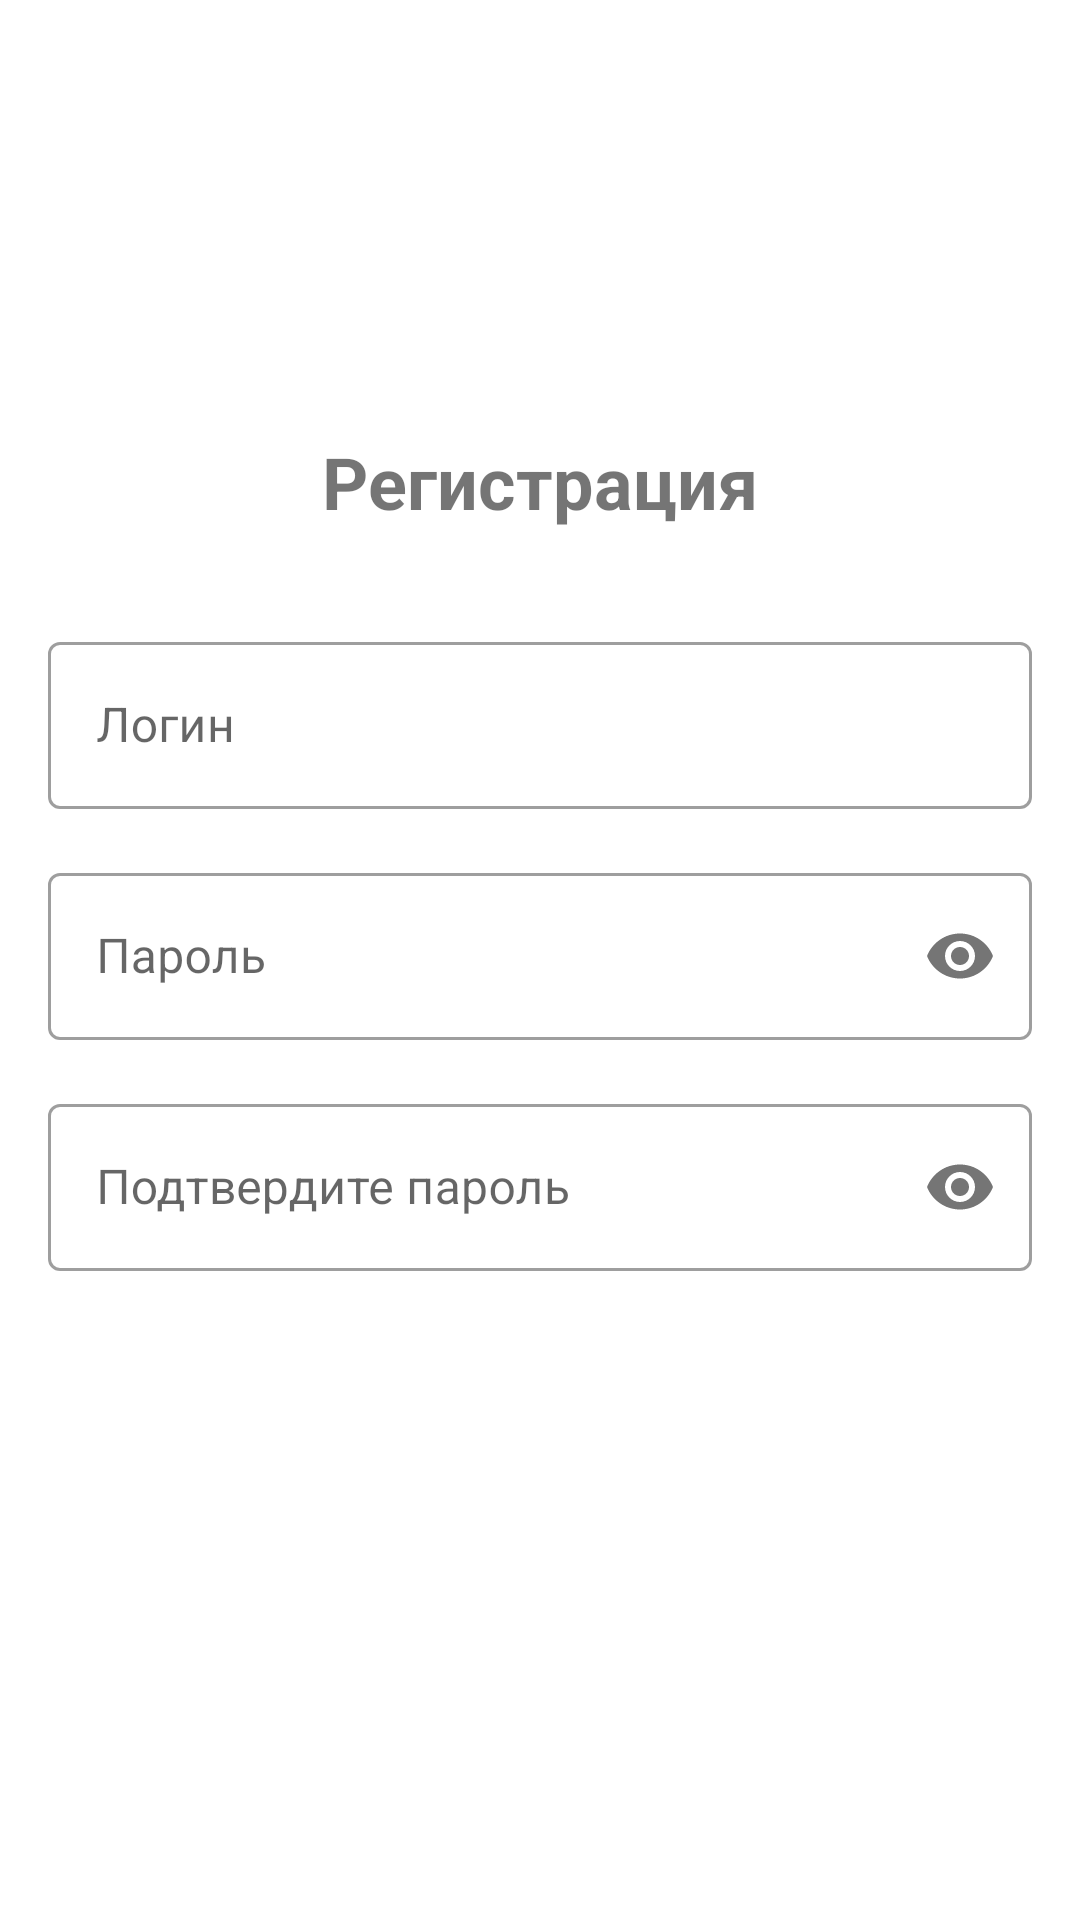

Layout XML and referenced resources for this Android screen:
<!-- AndroidManifest.xml: application theme AppTheme -->
<!-- res/layout/activity_register.xml -->
<?xml version="1.0" encoding="utf-8"?>
<LinearLayout xmlns:android="http://schemas.android.com/apk/res/android"
    xmlns:app="http://schemas.android.com/apk/res-auto"
    android:layout_width="match_parent"
    android:layout_height="match_parent"
    android:orientation="vertical"
    android:padding="16dp"
    android:gravity="center">

    <TextView
        android:layout_width="wrap_content"
        android:layout_height="wrap_content"
        android:text="Регистрация"
        android:textSize="24sp"
        android:textStyle="bold"
        android:layout_marginBottom="32dp"/>

    
    <com.google.android.material.textfield.TextInputLayout
        android:layout_width="match_parent"
        android:layout_height="wrap_content"
        android:layout_marginBottom="16dp"
        style="@style/Widget.MaterialComponents.TextInputLayout.OutlinedBox"
        android:minHeight="48dp">

        <com.google.android.material.textfield.TextInputEditText
            android:id="@+id/etUsername"
            android:layout_width="match_parent"
            android:layout_height="wrap_content"
            android:hint="Логин"
            android:inputType="text"/>
    </com.google.android.material.textfield.TextInputLayout>

    
    <com.google.android.material.textfield.TextInputLayout
        android:layout_width="match_parent"
        android:layout_height="wrap_content"
        android:layout_marginBottom="16dp"
        style="@style/Widget.MaterialComponents.TextInputLayout.OutlinedBox"
        android:minHeight="48dp"
        app:passwordToggleEnabled="true">

        <com.google.android.material.textfield.TextInputEditText
            android:id="@+id/etPassword"
            android:layout_width="match_parent"
            android:layout_height="wrap_content"
            android:hint="Пароль"
            android:inputType="textPassword"/>
    </com.google.android.material.textfield.TextInputLayout>

    
    <com.google.android.material.textfield.TextInputLayout
        android:layout_width="match_parent"
        android:layout_height="wrap_content"
        android:layout_marginBottom="24dp"
        style="@style/Widget.MaterialComponents.TextInputLayout.OutlinedBox"
        android:minHeight="48dp"
        app:passwordToggleEnabled="true">

        <com.google.android.material.textfield.TextInputEditText
            android:id="@+id/etConfirmPassword"
            android:layout_width="match_parent"
            android:layout_height="wrap_content"
            android:hint="Подтвердите пароль"
            android:inputType="textPassword"/>
    </com.google.android.material.textfield.TextInputLayout>

    
    <Button
        android:id="@+id/btnRegister"
        android:layout_width="match_parent"
        android:layout_height="48dp"
        android:text="Зарегистрироваться"
        android:backgroundTint="@color/purple_500"
        android:textColor="@android:color/white"/>
</LinearLayout>
<!-- resources referenced by this layout -->
<resources>
  <style name="AppTheme" parent="Theme.MaterialComponents.DayNight.DarkActionBar">
          <item name="colorPrimary">@color/purple_500</item>
          <item name="colorPrimaryDark">@color/purple_500</item>
          <item name="colorAccent">@color/teal_200</item>
          <item name="android:windowBackground">@color/background</item>
          <item name="buttonStyle">@style/Widget.App.Button</item>
          <item name="windowActionBar">false</item>
          <item name="windowNoTitle">true</item>
      </style>
  <style name="Widget.App.Button" parent="Widget.MaterialComponents.Button">
          <item name="android:textColor">@android:color/white</item>
          <item name="android:minHeight">48dp</item>
          <item name="android:insetTop">0dp</item>
          <item name="android:insetBottom">0dp</item>
      </style>
  <!-- not gathered from this repository: default colours our renderer supplied (Android Studio template values) -->
  <color name="purple_500">#FF6200EE</color>
  <color name="teal_200">#FF03DAC5</color>
</resources>
